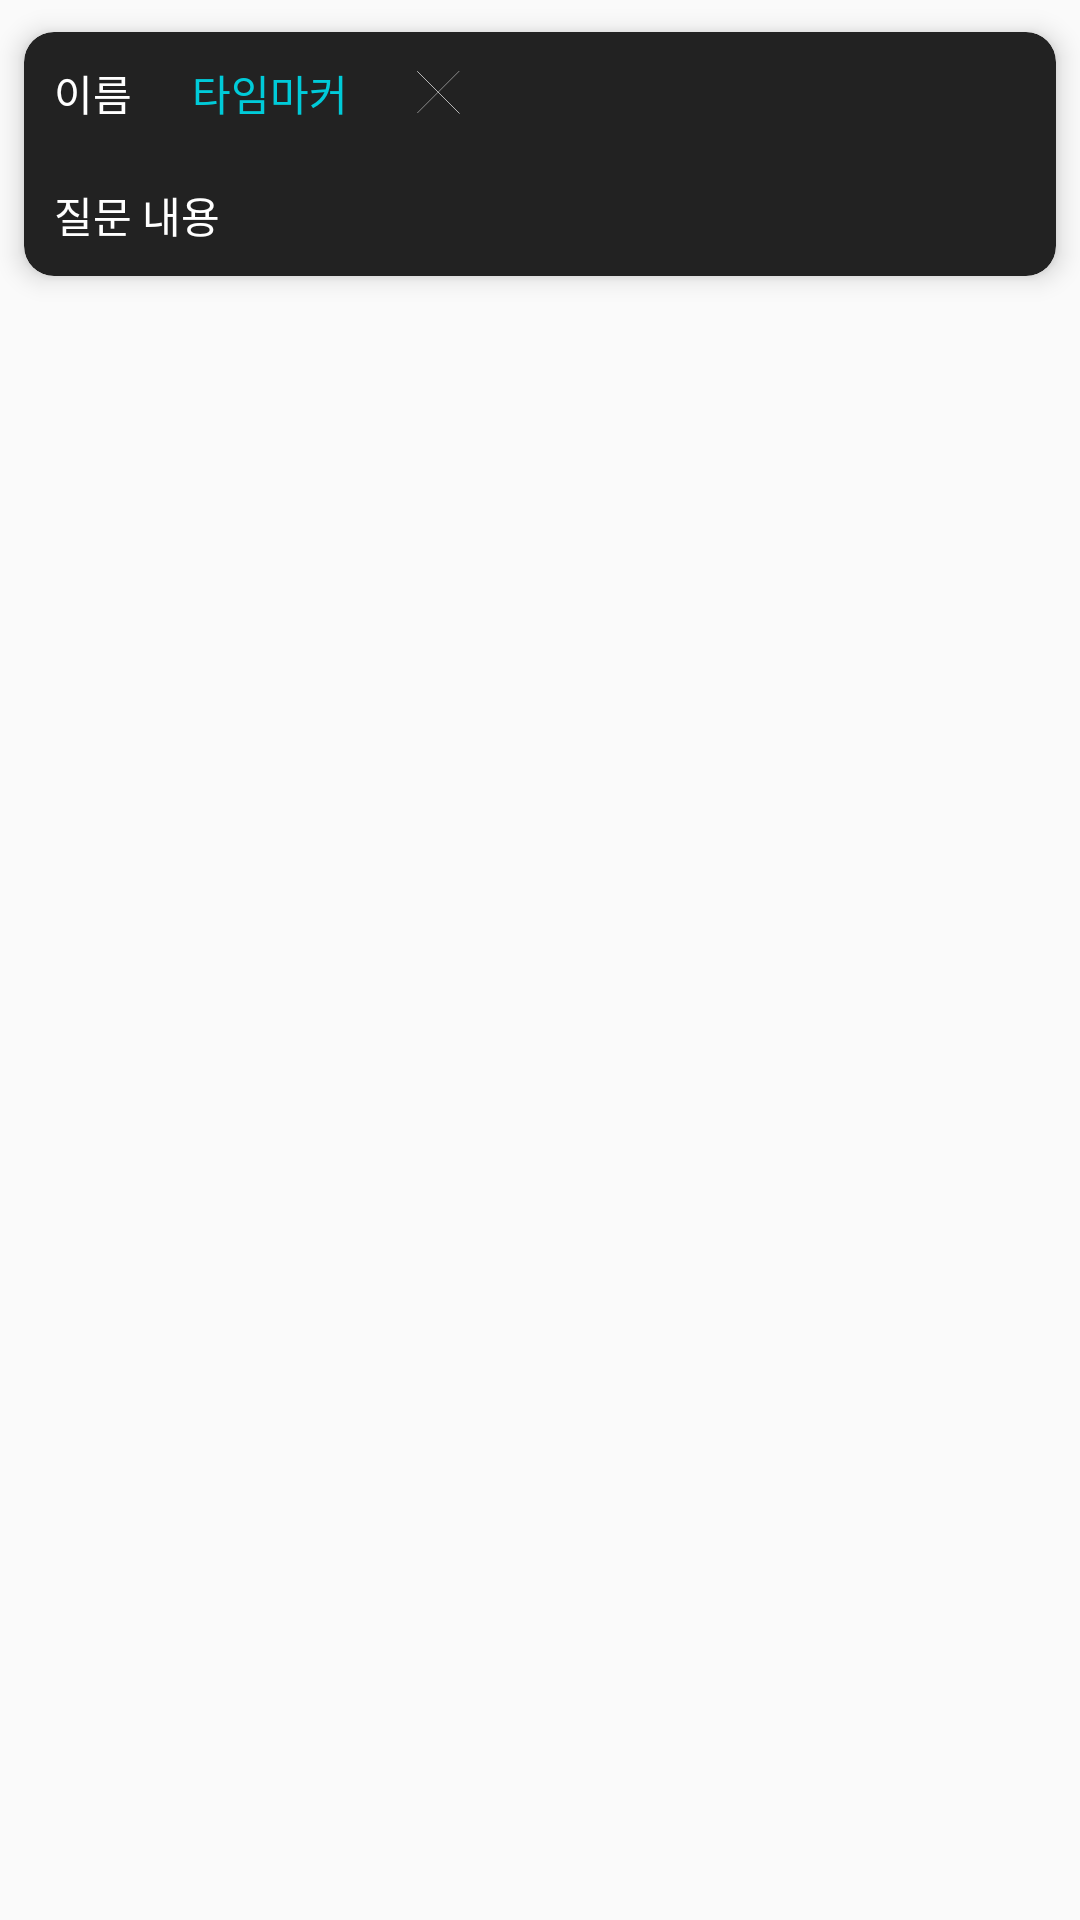

Layout XML and referenced resources for this Android screen:
<!-- AndroidManifest.xml: application theme Theme.TimeLineClass -->
<!-- res/layout/comment_layout.xml -->
<?xml version="1.0" encoding="utf-8"?>
<LinearLayout xmlns:android="http://schemas.android.com/apk/res/android"
    xmlns:app="http://schemas.android.com/apk/res-auto"
    android:orientation="vertical"
    android:layout_width="match_parent"
    android:layout_height="wrap_content">

    <androidx.cardview.widget.CardView
        android:layout_width="match_parent"
        android:layout_height="wrap_content"
        app:cardBackgroundColor="#222222"
        app:cardCornerRadius="10dp"
        app:cardElevation="5dp"
        app:cardUseCompatPadding="true">

        

        <LinearLayout
            android:layout_width="match_parent"
            android:layout_height="wrap_content"
            android:orientation="vertical">

            

            <LinearLayout
                android:layout_width="match_parent"
                android:layout_height="wrap_content"
                android:orientation="horizontal">

                

                <TextView
                    android:id="@+id/studentName"
                    android:layout_width="wrap_content"
                    android:layout_height="wrap_content"
                    android:textColor="#FFFFFF"
                    android:fontFamily="@font/font_l"
                    android:text="이름"
                    android:layout_margin="10dp"/>

                

                <TextView
                    android:id="@+id/videoTime"
                    android:layout_width="wrap_content"
                    android:layout_height="wrap_content"
                    android:layout_margin="10dp"
                    android:fontFamily="@font/font_l"
                    android:background="?attr/selectableItemBackgroundBorderless"
                    android:text="타임마커"
                    android:textColor="#00cbd9" />

                















                

                <ImageView
                    android:layout_marginTop="10dp"
                    android:layout_marginLeft="30px"
                    android:layout_width="60px"
                    android:layout_height="60px"
                    android:layout_marginBottom="10dp"
                    android:background="@drawable/xbutton"
                    android:id="@+id/deleteCardView">
                    
                </ImageView>
            </LinearLayout>

            <TextView
                android:id="@+id/commentContent"
                android:layout_width="match_parent"
                android:layout_height="wrap_content"
                android:textColor="#FFFFFF"
                android:fontFamily="@font/font_l"
                android:text="질문 내용"
                android:layout_margin="10dp"/>

            

        </LinearLayout>
    </androidx.cardview.widget.CardView>

</LinearLayout>
<!-- resources referenced by this layout -->
<resources>
  <color name="white">#FFFFFFFF</color>
  <!-- drawable border3 (drawable) -->
  <?xml version="1.0" encoding="utf-8"?>
      <layer-list xmlns:android="http://schemas.android.com/apk/res/android">
          <item>
              <shape android:shape="rectangle">
                  <stroke android:width = "1dp" android:color = "@color/white"/>
                  <corners
                      android:bottomRightRadius="10dp"
                      android:bottomLeftRadius="10dp"
                      android:topLeftRadius="10dp"
                      android:topRightRadius="10dp"/>
              </shape>
          </item>
  
  
  
  
  
  
  
  
  
  
  
  
  
  
  
      </layer-list>
  <!-- drawable xbutton: png bitmap (drawable, 1082 bytes) -->
  <style name="Theme.TimeLineClass" parent="Theme.AppCompat.Light">
          
          <item name="windowNoTitle">true</item>
          <item name="android:windowFullscreen">true</item>
          
          <item name="colorPrimary">@color/purple_500</item>
          <item name="colorPrimaryVariant">@color/purple_700</item>
          <item name="colorOnPrimary">@color/white</item>
          
          <item name="colorSecondary">@color/teal_200</item>
          <item name="colorSecondaryVariant">@color/teal_700</item>
          <item name="colorOnSecondary">@color/black</item>
          
          <item name="android:statusBarColor" tools:targetApi="l">?attr/colorPrimaryVariant</item>
          
      </style>
  <color name="purple_500">#FF6200EE</color>
  <color name="purple_700">#FF3700B3</color>
  <color name="teal_200">#FF03DAC5</color>
  <color name="teal_700">#FF018786</color>
  <color name="black">#FF000000</color>
</resources>
